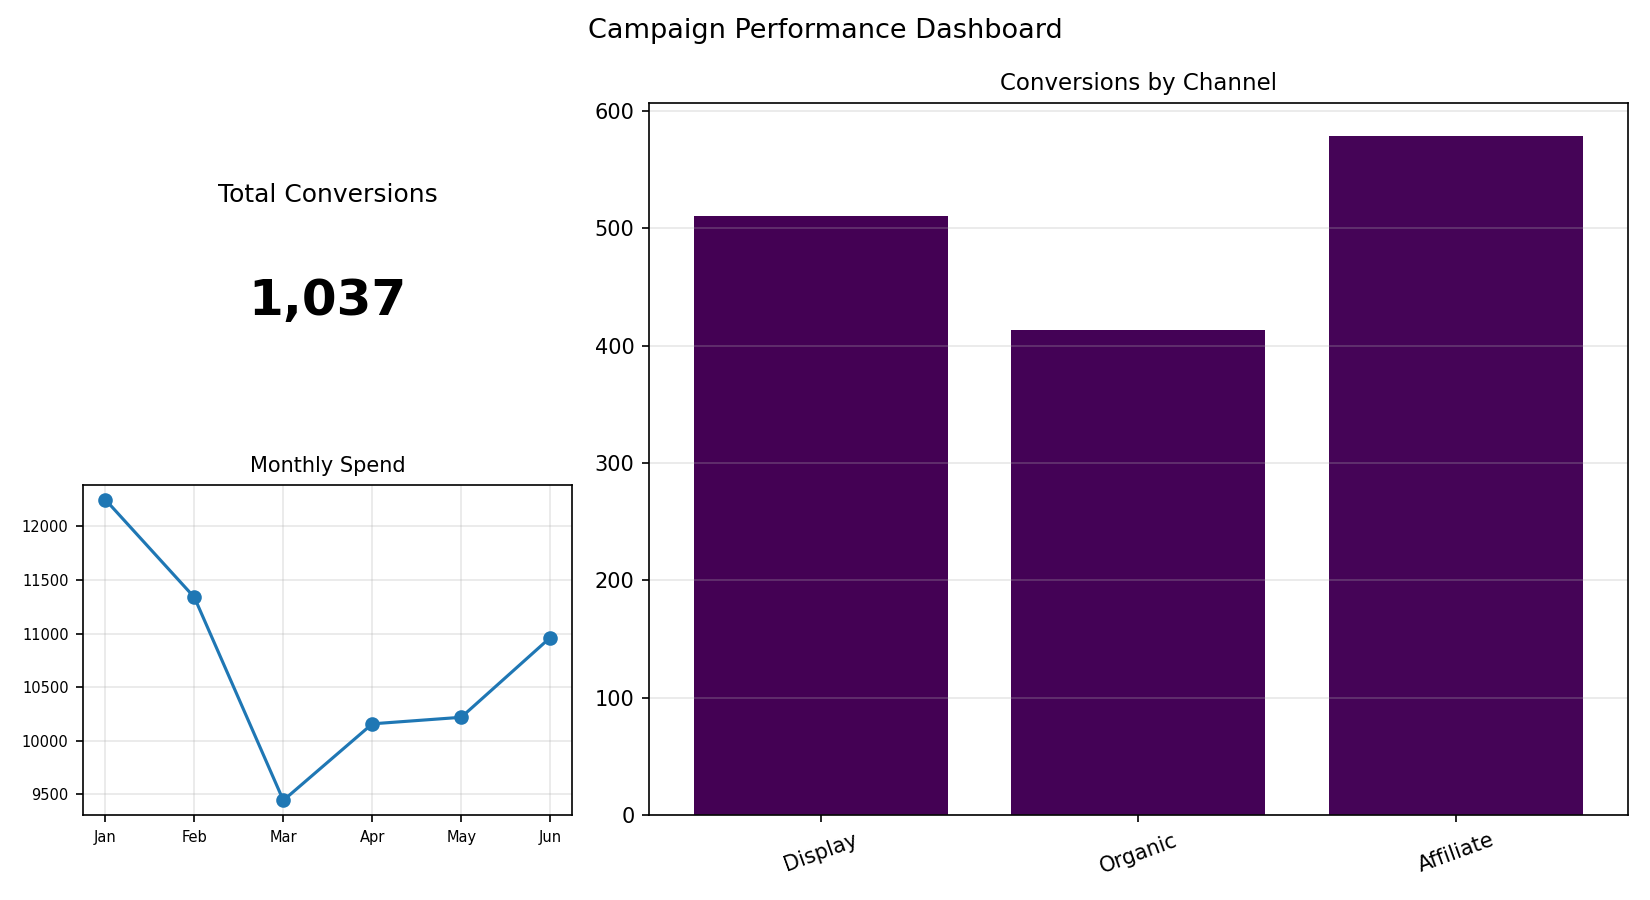

Data behind this chart, as committed beside it:
Channel, Conversions
Display, 510
Organic, 413
Affiliate, 578
